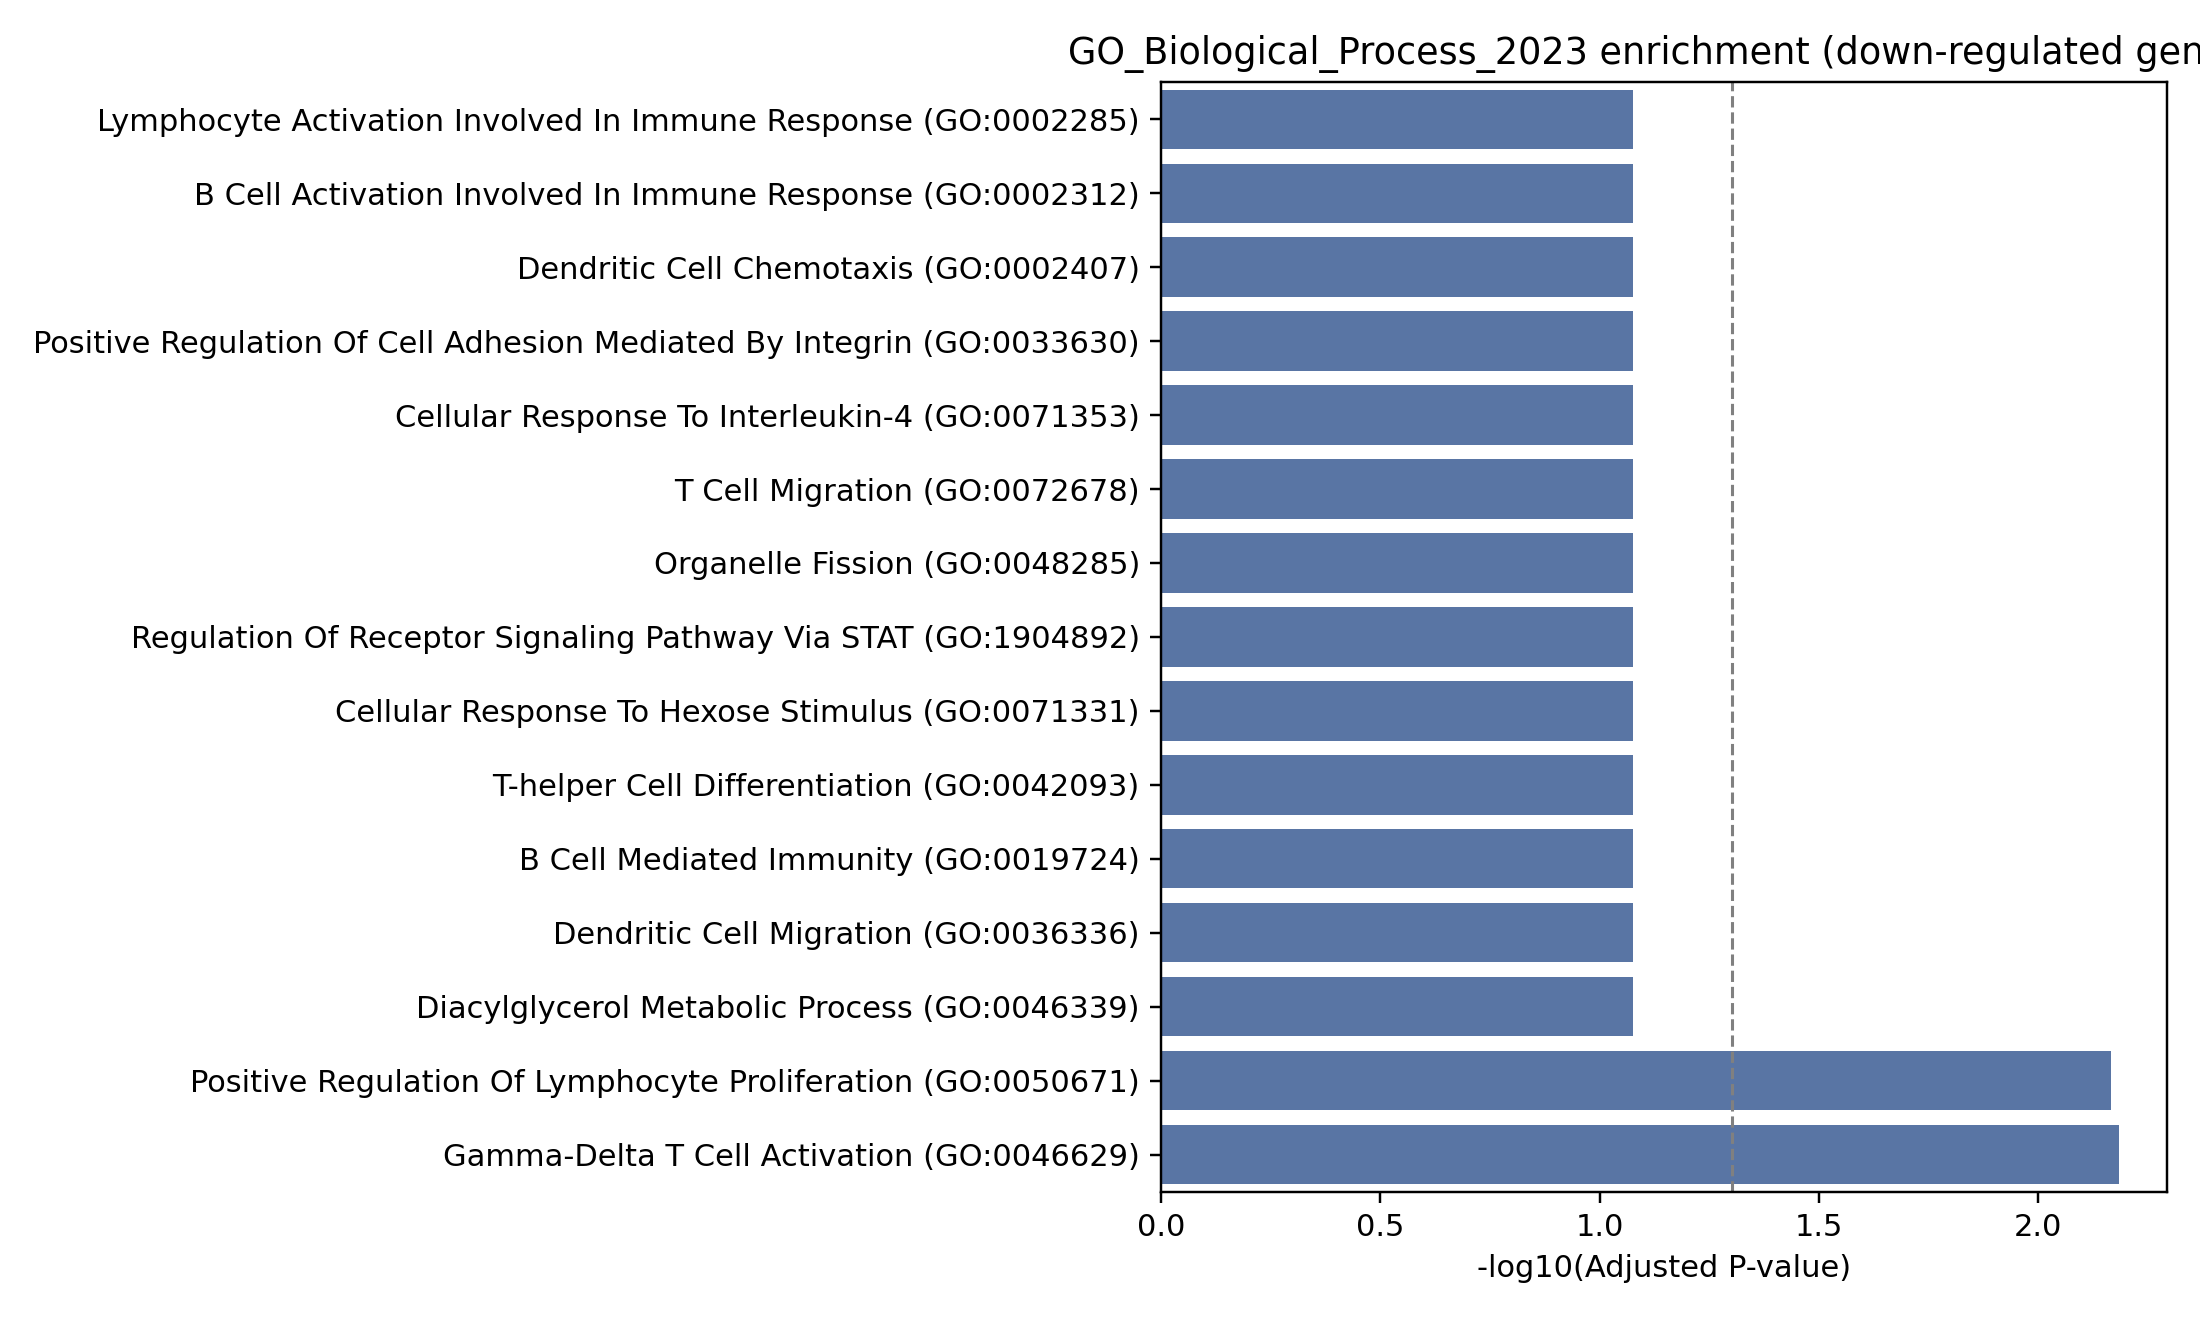

Source data for this figure (header and first rows):
Gene_set, Term, P-value, Adjusted P-value, Old P-value, Old adjusted P-value, Odds Ratio, Combined Score, Genes
GO_Biological_Process_2023, Gamma-Delta T Cell Activation (GO:004662…, 3.868087391835749e-05, 0.006537, 0, 0, 312.7, 3177, TCF7;CD3E
GO_Biological_Process_2023, Positive Regulation Of Lymphocyte Prolif…, 8.062932348698639e-05, 0.006813, 0, 0, 42.15, 397.3, CD6;GPR183;CD3E
GO_Biological_Process_2023, Positive Regulation Of B Cell Activation…, 0.001539, 0.08395, 0, 0, 39.01, 252.6, GPR183;CD27
GO_Biological_Process_2023, Positive Regulation Of T Cell Proliferat…, 0.002351, 0.08395, 0, 0, 31.19, 188.8, CD6;CD3E
GO_Biological_Process_2023, Myeloid Leukocyte Differentiation (GO:00…, 0.002533, 0.08395, 0, 0, 29.99, 179.3, GPR183;UCP2
GO_Biological_Process_2023, Regulation Of T Cell Proliferation (GO:0…, 0.00322, 0.08395, 0, 0, 26.42, 151.6, CD6;CD3E
GO_Biological_Process_2023, Response To Manganese Ion (GO:0010042), 0.004159, 0.08395, 0, 0, 374.6, 2054, D2HGDH
GO_Biological_Process_2023, Enzyme-Linked Receptor Protein Signaling…, 0.005471, 0.08395, 0, 0, 19.96, 104, LTK;CD3E
GO_Biological_Process_2023, Positive Regulation Of Calcium Ion Trans…, 0.005541, 0.08395, 0, 0, 249.8, 1298, P2RX5
GO_Biological_Process_2023, Response To Magnesium Ion (GO:0032026), 0.006922, 0.08395, 0, 0, 187.3, 931.5, D2HGDH
GO_Biological_Process_2023, Positive Regulation Of Cell-Cell Adhesio…, 0.006922, 0.08395, 0, 0, 187.3, 931.5, CD3E
GO_Biological_Process_2023, Positive Regulation Of T Cell Activation…, 0.007174, 0.08395, 0, 0, 17.29, 85.37, CD6;CD3E
GO_Biological_Process_2023, Immunological Synapse Formation (GO:0001…, 0.008301, 0.08395, 0, 0, 149.8, 717.9, CD6
GO_Biological_Process_2023, Regulation Of Cardiac Muscle Cell Apopto…, 0.008301, 0.08395, 0, 0, 149.8, 717.9, LTK
GO_Biological_Process_2023, C4-dicarboxylate Transport (GO:0015740), 0.009678, 0.08395, 0, 0, 124.9, 579.1, UCP2
GO_Biological_Process_2023, Positive Regulation Of Calcium-Mediated …, 0.009678, 0.08395, 0, 0, 124.9, 579.1, P2RX5
GO_Biological_Process_2023, T Cell Chemotaxis (GO:0010818), 0.009678, 0.08395, 0, 0, 124.9, 579.1, GPR183
GO_Biological_Process_2023, Response To Interleukin-4 (GO:0070670), 0.01105, 0.08395, 0, 0, 107, 482.1, TCF7
GO_Biological_Process_2023, Mitochondrial Fission (GO:0000266), 0.01105, 0.08395, 0, 0, 107, 482.1, UCP2
GO_Biological_Process_2023, Positive Regulation Of B Cell Differenti…, 0.01105, 0.08395, 0, 0, 107, 482.1, CD27
GO_Biological_Process_2023, Peptidyl-Tyrosine Autophosphorylation (G…, 0.01243, 0.08395, 0, 0, 93.63, 410.8, LTK
GO_Biological_Process_2023, Regulation Of Cell-Cell Adhesion Mediate…, 0.01243, 0.08395, 0, 0, 93.63, 410.8, CD3E
GO_Biological_Process_2023, Glutamine Metabolic Process (GO:0006541), 0.0138, 0.08395, 0, 0, 83.22, 356.5, UCP2
GO_Biological_Process_2023, 2-Oxoglutarate Metabolic Process (GO:000…, 0.01517, 0.08395, 0, 0, 74.9, 313.7, D2HGDH
GO_Biological_Process_2023, Mature B Cell Differentiation Involved I…, 0.01517, 0.08395, 0, 0, 74.9, 313.7, GPR183
GO_Biological_Process_2023, Alpha-Beta T Cell Activation (GO:0046631…, 0.01654, 0.08395, 0, 0, 68.08, 279.3, CD3E
GO_Biological_Process_2023, Lymphocyte Activation Involved In Immune…, 0.01654, 0.08395, 0, 0, 68.08, 279.3, GPR183
GO_Biological_Process_2023, B Cell Activation Involved In Immune Res…, 0.0179, 0.08395, 0, 0, 62.41, 251.1, GPR183
GO_Biological_Process_2023, Dendritic Cell Chemotaxis (GO:0002407), 0.0179, 0.08395, 0, 0, 62.41, 251.1, GPR183
GO_Biological_Process_2023, Positive Regulation Of Cell Adhesion Med…, 0.0179, 0.08395, 0, 0, 62.41, 251.1, CD3E
GO_Biological_Process_2023, Cellular Response To Interleukin-4 (GO:0…, 0.0179, 0.08395, 0, 0, 62.41, 251.1, TCF7
GO_Biological_Process_2023, T Cell Migration (GO:0072678), 0.0179, 0.08395, 0, 0, 62.41, 251.1, GPR183
GO_Biological_Process_2023, Organelle Fission (GO:0048285), 0.01927, 0.08395, 0, 0, 57.6, 227.5, UCP2
GO_Biological_Process_2023, Regulation Of Receptor Signaling Pathway…, 0.01927, 0.08395, 0, 0, 57.6, 227.5, IL7R
GO_Biological_Process_2023, Cellular Response To Hexose Stimulus (GO…, 0.01927, 0.08395, 0, 0, 57.6, 227.5, UCP2
GO_Biological_Process_2023, T-helper Cell Differentiation (GO:004209…, 0.01927, 0.08395, 0, 0, 57.6, 227.5, GPR183
GO_Biological_Process_2023, B Cell Mediated Immunity (GO:0019724), 0.02063, 0.08395, 0, 0, 53.49, 207.6, CD27
GO_Biological_Process_2023, Dendritic Cell Migration (GO:0036336), 0.02063, 0.08395, 0, 0, 53.49, 207.6, GPR183
GO_Biological_Process_2023, Diacylglycerol Metabolic Process (GO:004…, 0.02063, 0.08395, 0, 0, 53.49, 207.6, DGKA
GO_Biological_Process_2023, Dicarboxylic Acid Transport (GO:0006835), 0.02063, 0.08395, 0, 0, 53.49, 207.6, UCP2
GO_Biological_Process_2023, Positive Regulation Of Cytokine Producti…, 0.02063, 0.08395, 0, 0, 53.49, 207.6, CD6
GO_Biological_Process_2023, Regulation Of Lymphocyte Activation (GO:…, 0.02199, 0.08395, 0, 0, 49.92, 190.5, SIT1
GO_Biological_Process_2023, Acute Inflammatory Response (GO:0002526), 0.02335, 0.08395, 0, 0, 46.79, 175.8, CD6
GO_Biological_Process_2023, Osteoclast Differentiation (GO:0030316), 0.02335, 0.08395, 0, 0, 46.79, 175.8, GPR183
GO_Biological_Process_2023, Macrophage Differentiation (GO:0030225), 0.02335, 0.08395, 0, 0, 46.79, 175.8, UCP2
GO_Biological_Process_2023, Lipid Modification (GO:0030258), 0.02335, 0.08395, 0, 0, 46.79, 175.8, DGKA
GO_Biological_Process_2023, Regulation Of B Cell Differentiation (GO…, 0.02335, 0.08395, 0, 0, 46.79, 175.8, CD27
GO_Biological_Process_2023, Cellular Response To Glucose Stimulus (G…, 0.0247, 0.08521, 0, 0, 44.04, 163, UCP2
GO_Biological_Process_2023, Lipopolysaccharide-Mediated Signaling Pa…, 0.0247, 0.08521, 0, 0, 44.04, 163, CD6
GO_Biological_Process_2023, Regulation Of Chemotaxis (GO:0050920), 0.02606, 0.08636, 0, 0, 41.59, 151.7, GPR183
GO_Biological_Process_2023, Response To Zinc Ion (GO:0010043), 0.02606, 0.08636, 0, 0, 41.59, 151.7, D2HGDH
GO_Biological_Process_2023, Regulation Of Calcium-Mediated Signaling…, 0.02741, 0.08862, 0, 0, 39.4, 141.7, P2RX5
GO_Biological_Process_2023, Phosphatidic Acid Biosynthetic Process (…, 0.02876, 0.08862, 0, 0, 37.43, 132.8, DGKA
GO_Biological_Process_2023, Transmembrane Receptor Protein Tyrosine …, 0.02888, 0.08862, 0, 0, 8.144, 28.87, LTK;CD3E
GO_Biological_Process_2023, Lymphocyte Chemotaxis (GO:0048247), 0.03011, 0.08862, 0, 0, 35.64, 124.8, GPR183
GO_Biological_Process_2023, Acylglycerol Metabolic Process (GO:00066…, 0.03146, 0.08862, 0, 0, 34.02, 117.7, DGKA
GO_Biological_Process_2023, Positive Regulation Of Calcium Ion Trans…, 0.03146, 0.08862, 0, 0, 34.02, 117.7, P2RX5
GO_Biological_Process_2023, Phosphatidic Acid Metabolic Process (GO:…, 0.03146, 0.08862, 0, 0, 34.02, 117.7, DGKA
GO_Biological_Process_2023, Glutamine Family Amino Acid Metabolic Pr…, 0.03146, 0.08862, 0, 0, 34.02, 117.7, UCP2
GO_Biological_Process_2023, Cellular Response To Retinoic Acid (GO:0…, 0.03146, 0.08862, 0, 0, 34.02, 117.7, LTK
... 109 more rows
